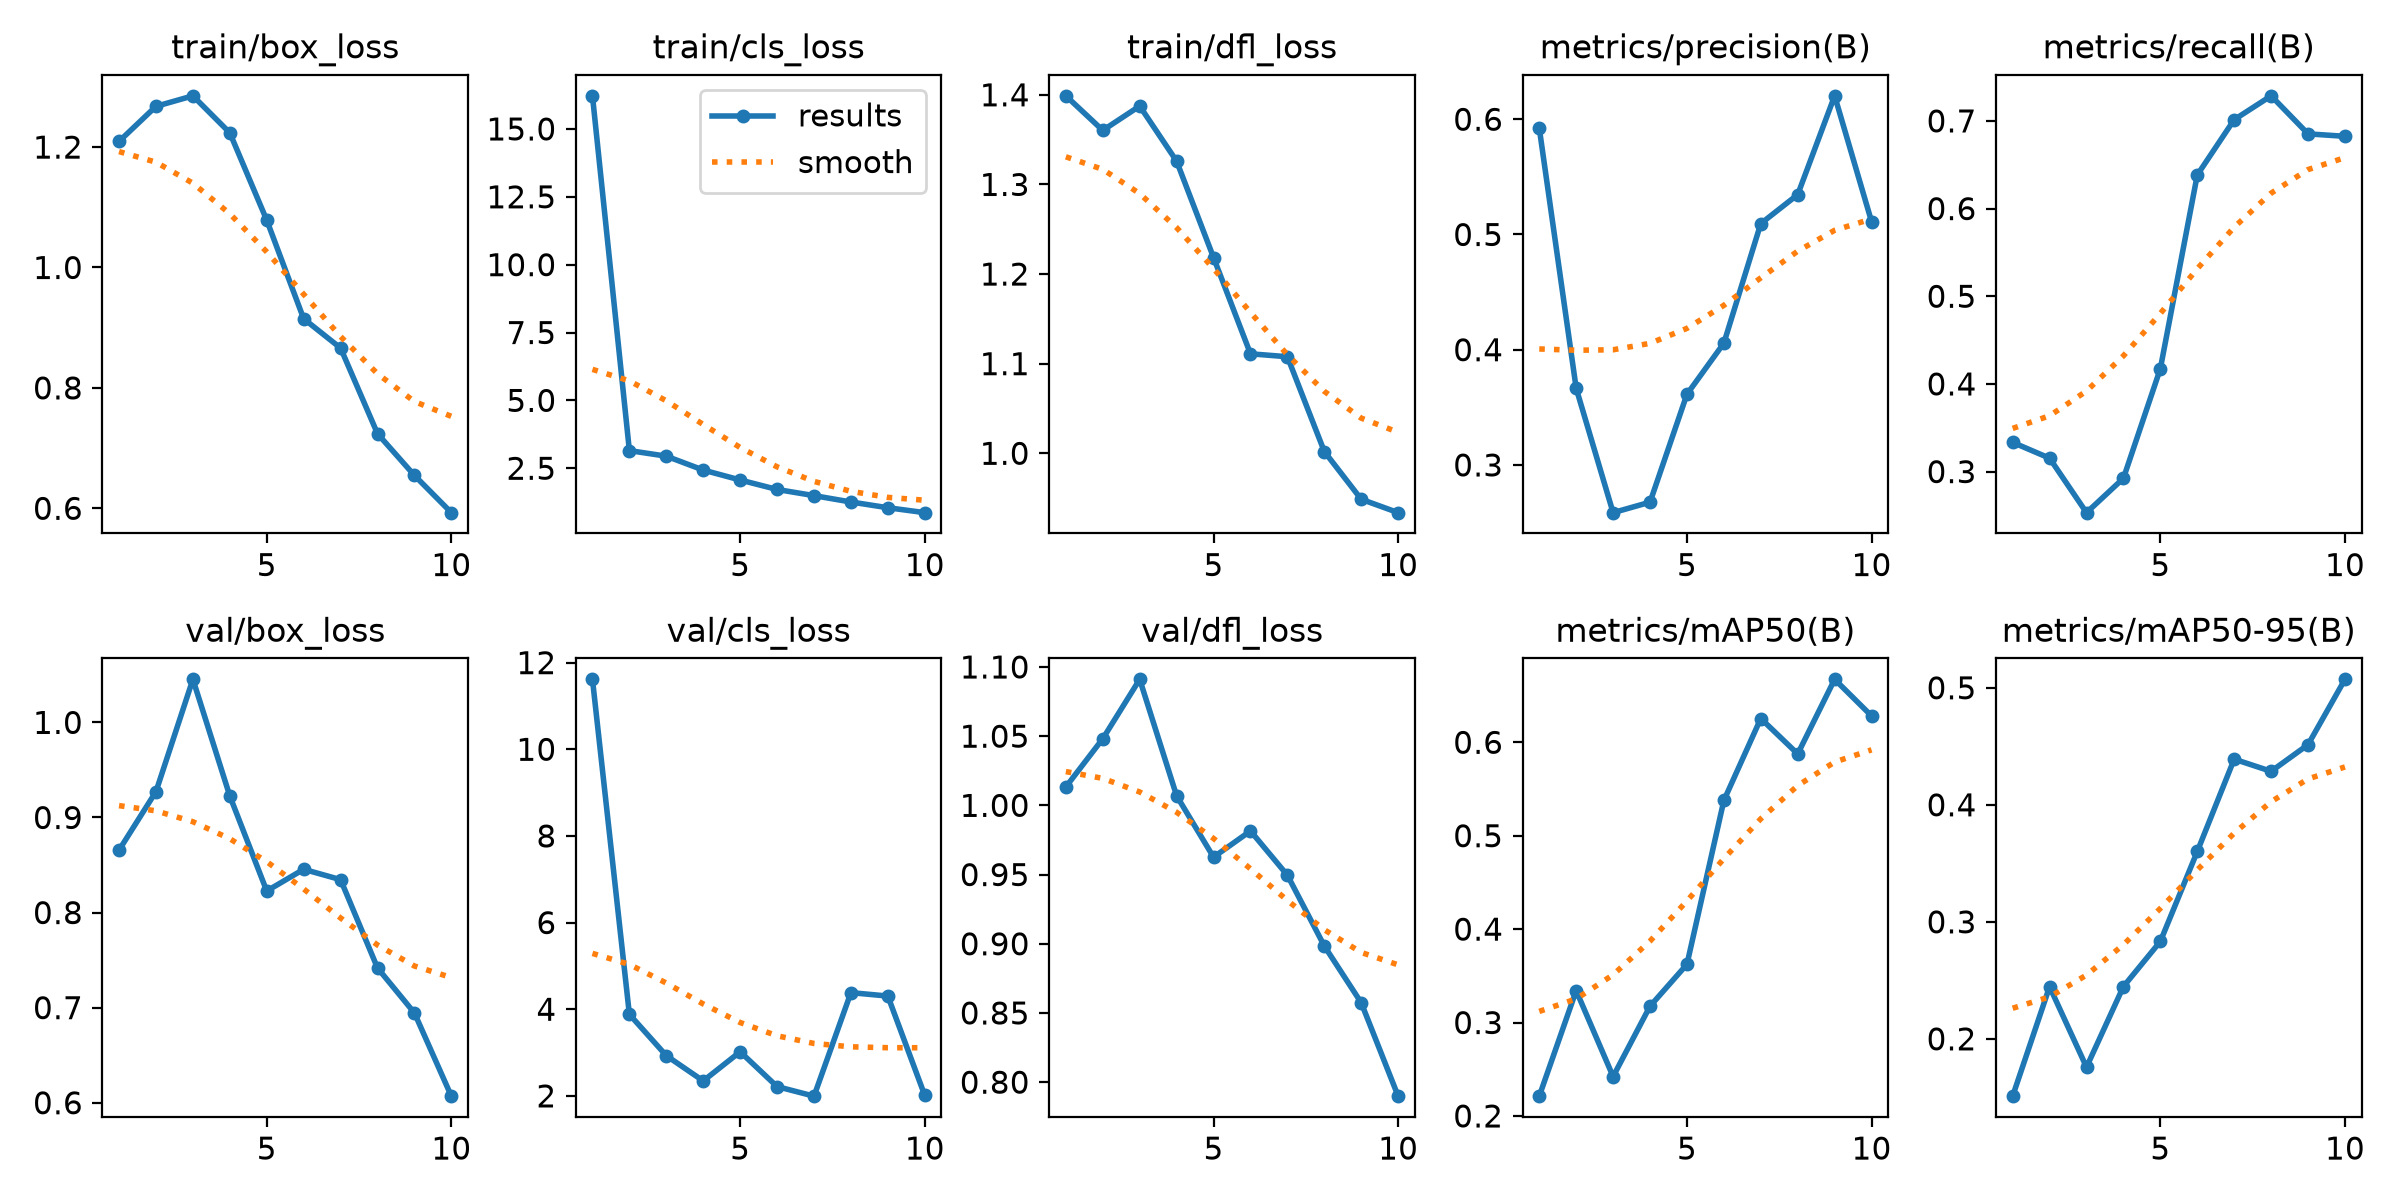

Source data for this figure (header and first rows):
epoch, time, train/box_loss, train/cls_loss, train/dfl_loss, metrics/precision(B), metrics/recall(B), metrics/mAP50(B), metrics/mAP50-95(B), val/box_loss, val/cls_loss, val/dfl_loss, lr/pg0, lr/pg1, lr/pg2
1, 173.6, 1.209, 16.22, 1.399, 0.5924, 0.3333, 0.2212, 0.151, 0.8657, 11.61, 1.013, 0.0003692, 0.0003692, 0.0003692
2, 233.9, 1.268, 3.149, 1.36, 0.3665, 0.3153, 0.3342, 0.2446, 0.9272, 3.882, 1.048, 0.0006663, 0.0006663, 0.0006663
3, 291.9, 1.285, 2.945, 1.387, 0.2586, 0.2532, 0.2422, 0.1758, 1.045, 2.929, 1.091, 0.0008901, 0.0008901, 0.0008901
4, 349.2, 1.224, 2.433, 1.326, 0.2677, 0.2924, 0.3175, 0.2447, 0.9226, 2.345, 1.007, 0.000781, 0.000781, 0.000781
5, 500.4, 1.079, 2.067, 1.218, 0.3613, 0.4174, 0.3623, 0.2832, 0.8227, 3.018, 0.9626, 0.000671, 0.000671, 0.000671
6, 608.3, 0.9148, 1.717, 1.111, 0.4057, 0.6383, 0.5377, 0.3601, 0.8455, 2.215, 0.9815, 0.0005611, 0.0005611, 0.0005611
7, 666.1, 0.8662, 1.491, 1.108, 0.5095, 0.7014, 0.6255, 0.439, 0.8346, 1.994, 0.9495, 0.0004511, 0.0004511, 0.0004511
8, 724.6, 0.7239, 1.256, 1.002, 0.5346, 0.7286, 0.5876, 0.4286, 0.7417, 4.383, 0.8984, 0.0003411, 0.0003411, 0.0003411
9, 827.9, 0.6546, 1.045, 0.9487, 0.6203, 0.6852, 0.6674, 0.4514, 0.6944, 4.304, 0.8574, 0.0002311, 0.0002311, 0.0002311
10, 884.7, 0.5928, 0.8634, 0.9337, 0.5112, 0.6824, 0.6282, 0.5072, 0.6069, 2.011, 0.7899, 0.0001211, 0.0001211, 0.0001211
